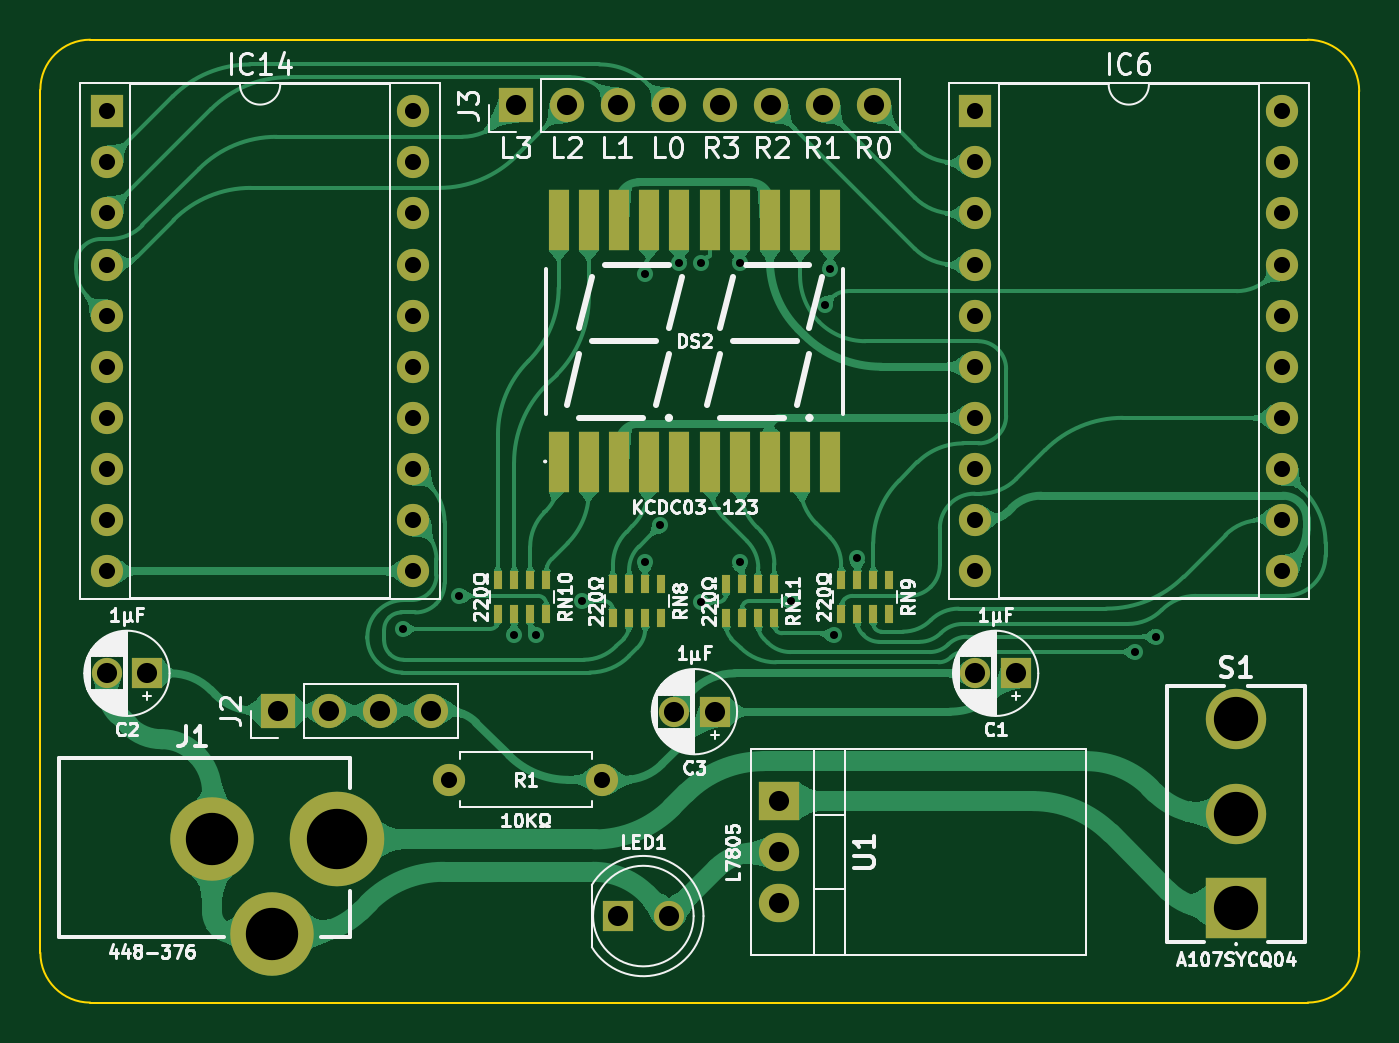
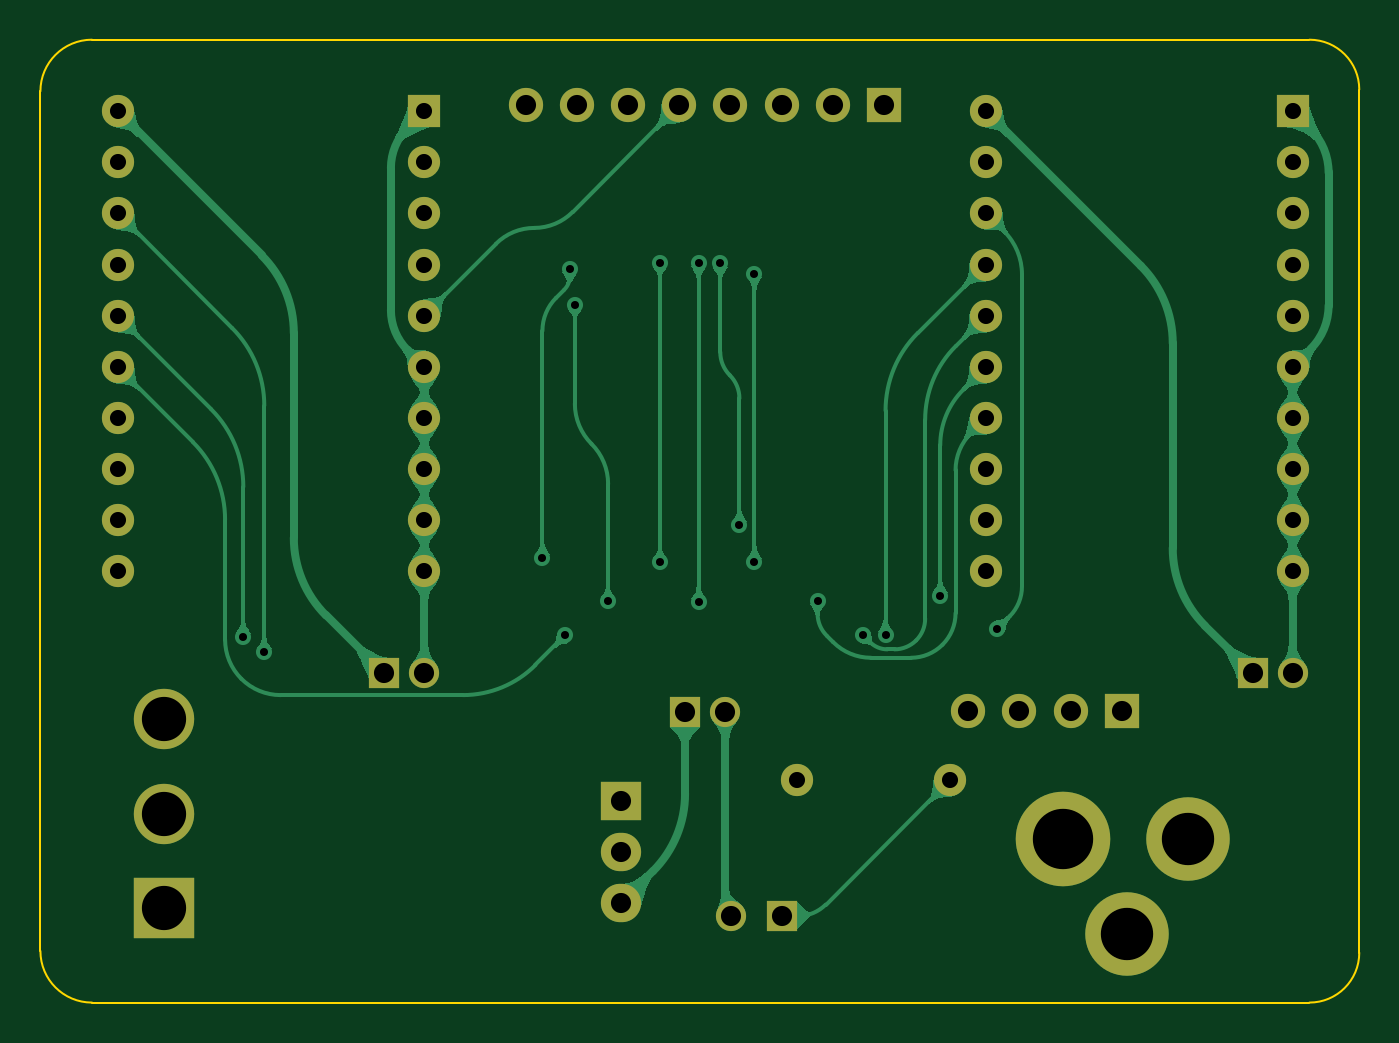
Circuit board: 11 layer files. Board 65.6 x 47.9 mm.
- bottom_copper: LCD Dual 7 Segment Tester-B_Cu.gbl (66254 bytes)
- bottom_mask: LCD Dual 7 Segment Tester-B_Mask.gbs (2718 bytes)
- paste: LCD Dual 7 Segment Tester-B_Paste.gbp (466 bytes)
- bottom_silk: LCD Dual 7 Segment Tester-B_Silkscreen.gbo (467 bytes)
- outline: LCD Dual 7 Segment Tester-Edge_Cuts.gm1 (958 bytes)
- top_copper: LCD Dual 7 Segment Tester-F_Cu.gtl (129541 bytes)
- top_mask: LCD Dual 7 Segment Tester-F_Mask.gts (4082 bytes)
- paste: LCD Dual 7 Segment Tester-F_Paste.gtp (1825 bytes)
- top_silk: LCD Dual 7 Segment Tester-F_Silkscreen.gto (77139 bytes)
- drill: LCD Dual 7 Segment Tester-NPTH.drl (265 bytes)
- drill: LCD Dual 7 Segment Tester-PTH.drl (1831 bytes)

=== bottom_copper: LCD Dual 7 Segment Tester-B_Cu.gbl (66254 bytes, source omitted) ===
=== bottom_mask: LCD Dual 7 Segment Tester-B_Mask.gbs ===
%TF.GenerationSoftware,KiCad,Pcbnew,8.0.7*%
%TF.CreationDate,2025-03-14T18:50:49+02:00*%
%TF.ProjectId,LCD Dual 7 Segment Tester,4c434420-4475-4616-9c20-37205365676d,V1*%
%TF.SameCoordinates,Original*%
%TF.FileFunction,Soldermask,Bot*%
%TF.FilePolarity,Negative*%
%FSLAX46Y46*%
G04 Gerber Fmt 4.6, Leading zero omitted, Abs format (unit mm)*
G04 Created by KiCad (PCBNEW 8.0.7) date 2025-03-14 18:50:49*
%MOMM*%
%LPD*%
G01*
G04 APERTURE LIST*
%ADD10R,1.700000X1.700000*%
%ADD11O,1.700000X1.700000*%
%ADD12C,1.500000*%
%ADD13R,1.500000X1.500000*%
%ADD14C,4.150000*%
%ADD15C,4.700000*%
%ADD16C,3.000000*%
%ADD17R,3.000000X3.000000*%
%ADD18O,1.600000X1.600000*%
%ADD19C,1.600000*%
%ADD20O,2.000000X1.905000*%
%ADD21R,2.000000X1.905000*%
%ADD22R,1.600000X1.600000*%
G04 APERTURE END LIST*
D10*
%TO.C,J2*%
X9779000Y9525000D03*
D11*
X12319000Y9525000D03*
X14858999Y9525000D03*
X17399000Y9525000D03*
%TD*%
D12*
%TO.C,C2*%
X1270000Y11389400D03*
D13*
X3270000Y11389400D03*
%TD*%
D14*
%TO.C,J1*%
X6500000Y3134400D03*
X9500000Y-1565600D03*
D15*
X12700000Y3134400D03*
%TD*%
D12*
%TO.C,LED1*%
X29210000Y-675600D03*
D13*
X26670000Y-675600D03*
%TD*%
D16*
%TO.C,S1*%
X57404000Y9103400D03*
X57404000Y4404400D03*
D17*
X57404000Y-294600D03*
%TD*%
D12*
%TO.C,C3*%
X29480000Y9484400D03*
D13*
X31480000Y9484400D03*
%TD*%
D18*
%TO.C,R1*%
X25908000Y6096000D03*
D19*
X18288000Y6096000D03*
%TD*%
D12*
%TO.C,C1*%
X44450000Y11389400D03*
D13*
X46450000Y11389400D03*
%TD*%
D20*
%TO.C,U1*%
X34671000Y-40600D03*
X34671000Y2499400D03*
D21*
X34671000Y5039400D03*
%TD*%
D11*
%TO.C,J3*%
X39385000Y39624000D03*
X36845000Y39624000D03*
X34305000Y39624000D03*
X31765000Y39624000D03*
X29225000Y39624000D03*
X26685000Y39624000D03*
X24145000Y39624000D03*
D10*
X21605000Y39624000D03*
%TD*%
D18*
%TO.C,IC14*%
X16510000Y39329400D03*
X16510000Y36789400D03*
X16510000Y34249400D03*
X16510000Y31709400D03*
X16510000Y29169400D03*
X16510000Y26629400D03*
X16510000Y24089400D03*
X16510000Y21549400D03*
X16510000Y19009400D03*
X16510000Y16469400D03*
X1270000Y16469400D03*
X1270000Y19009400D03*
X1270000Y21549400D03*
X1270000Y24089400D03*
X1270000Y26629400D03*
X1270000Y29169400D03*
X1270000Y31709400D03*
X1270000Y34249400D03*
X1270000Y36789400D03*
D22*
X1270000Y39329400D03*
%TD*%
D18*
%TO.C,IC6*%
X59690000Y39329400D03*
X59690000Y36789400D03*
X59690000Y34249400D03*
X59690000Y31709400D03*
X59690000Y29169400D03*
X59690000Y26629400D03*
X59690000Y24089400D03*
X59690000Y21549400D03*
X59690000Y19009400D03*
X59690000Y16469400D03*
X44450000Y16469400D03*
X44450000Y19009400D03*
X44450000Y21549400D03*
X44450000Y24089400D03*
X44450000Y26629400D03*
X44450000Y29169400D03*
X44450000Y31709400D03*
X44450000Y34249400D03*
X44450000Y36789400D03*
D22*
X44450000Y39329400D03*
%TD*%
M02*

=== paste: LCD Dual 7 Segment Tester-B_Paste.gbp ===
%TF.GenerationSoftware,KiCad,Pcbnew,8.0.7*%
%TF.CreationDate,2025-03-14T18:50:49+02:00*%
%TF.ProjectId,LCD Dual 7 Segment Tester,4c434420-4475-4616-9c20-37205365676d,V1*%
%TF.SameCoordinates,Original*%
%TF.FileFunction,Paste,Bot*%
%TF.FilePolarity,Positive*%
%FSLAX46Y46*%
G04 Gerber Fmt 4.6, Leading zero omitted, Abs format (unit mm)*
G04 Created by KiCad (PCBNEW 8.0.7) date 2025-03-14 18:50:49*
%MOMM*%
%LPD*%
G01*
G04 APERTURE LIST*
G04 APERTURE END LIST*
M02*

=== bottom_silk: LCD Dual 7 Segment Tester-B_Silkscreen.gbo ===
%TF.GenerationSoftware,KiCad,Pcbnew,8.0.7*%
%TF.CreationDate,2025-03-14T18:50:49+02:00*%
%TF.ProjectId,LCD Dual 7 Segment Tester,4c434420-4475-4616-9c20-37205365676d,V1*%
%TF.SameCoordinates,Original*%
%TF.FileFunction,Legend,Bot*%
%TF.FilePolarity,Positive*%
%FSLAX46Y46*%
G04 Gerber Fmt 4.6, Leading zero omitted, Abs format (unit mm)*
G04 Created by KiCad (PCBNEW 8.0.7) date 2025-03-14 18:50:49*
%MOMM*%
%LPD*%
G01*
G04 APERTURE LIST*
G04 APERTURE END LIST*
M02*

=== outline: LCD Dual 7 Segment Tester-Edge_Cuts.gm1 ===
%TF.GenerationSoftware,KiCad,Pcbnew,8.0.7*%
%TF.CreationDate,2025-03-14T18:50:49+02:00*%
%TF.ProjectId,LCD Dual 7 Segment Tester,4c434420-4475-4616-9c20-37205365676d,V1*%
%TF.SameCoordinates,Original*%
%TF.FileFunction,Profile,NP*%
%FSLAX46Y46*%
G04 Gerber Fmt 4.6, Leading zero omitted, Abs format (unit mm)*
G04 Created by KiCad (PCBNEW 8.0.7) date 2025-03-14 18:50:49*
%MOMM*%
%LPD*%
G01*
G04 APERTURE LIST*
%TA.AperFunction,Profile*%
%ADD10C,0.100000*%
%TD*%
G04 APERTURE END LIST*
D10*
X-2032000Y-2499415D02*
X-2032000Y40408915D01*
X60960000Y42885415D02*
G75*
G02*
X63522915Y40322500I0J-2562915D01*
G01*
X63522915Y-2413000D02*
G75*
G02*
X60960000Y-4975915I-2562915J0D01*
G01*
X444500Y-4975915D02*
G75*
G02*
X-2032000Y-2499415I0J2476500D01*
G01*
X-2032000Y40408915D02*
G75*
G02*
X444500Y42885415I2476500J0D01*
G01*
X444500Y42885415D02*
X60960000Y42885415D01*
X63522915Y-2413000D02*
X63522915Y40322500D01*
X60960000Y-4975915D02*
X444500Y-4975915D01*
M02*

=== top_copper: LCD Dual 7 Segment Tester-F_Cu.gtl (129541 bytes, source omitted) ===
=== top_mask: LCD Dual 7 Segment Tester-F_Mask.gts ===
%TF.GenerationSoftware,KiCad,Pcbnew,8.0.7*%
%TF.CreationDate,2025-03-14T18:50:49+02:00*%
%TF.ProjectId,LCD Dual 7 Segment Tester,4c434420-4475-4616-9c20-37205365676d,V1*%
%TF.SameCoordinates,Original*%
%TF.FileFunction,Soldermask,Top*%
%TF.FilePolarity,Negative*%
%FSLAX46Y46*%
G04 Gerber Fmt 4.6, Leading zero omitted, Abs format (unit mm)*
G04 Created by KiCad (PCBNEW 8.0.7) date 2025-03-14 18:50:49*
%MOMM*%
%LPD*%
G01*
G04 APERTURE LIST*
%ADD10R,1.700000X1.700000*%
%ADD11O,1.700000X1.700000*%
%ADD12C,1.500000*%
%ADD13R,1.500000X1.500000*%
%ADD14C,4.150000*%
%ADD15C,4.700000*%
%ADD16R,0.450000X0.900000*%
%ADD17R,1.000000X3.000000*%
%ADD18C,3.000000*%
%ADD19R,3.000000X3.000000*%
%ADD20O,1.600000X1.600000*%
%ADD21C,1.600000*%
%ADD22O,2.000000X1.905000*%
%ADD23R,2.000000X1.905000*%
%ADD24R,1.600000X1.600000*%
G04 APERTURE END LIST*
D10*
%TO.C,J2*%
X9779000Y9525000D03*
D11*
X12319000Y9525000D03*
X14858999Y9525000D03*
X17399000Y9525000D03*
%TD*%
D12*
%TO.C,C2*%
X1270000Y11389400D03*
D13*
X3270000Y11389400D03*
%TD*%
D14*
%TO.C,J1*%
X6500000Y3134400D03*
X9500000Y-1565600D03*
D15*
X12700000Y3134400D03*
%TD*%
D16*
%TO.C,RN10*%
X23113800Y14349400D03*
X22313800Y14349400D03*
X21513800Y14349400D03*
X20713800Y14349400D03*
X20713800Y16049400D03*
X21513800Y16049400D03*
X22313800Y16049400D03*
X23113800Y16049400D03*
%TD*%
D12*
%TO.C,LED1*%
X29210000Y-675600D03*
D13*
X26670000Y-675600D03*
%TD*%
D17*
%TO.C,DS2*%
X23730000Y33899400D03*
X25230000Y33899400D03*
X26730000Y33899400D03*
X28230000Y33899400D03*
X29730000Y33899400D03*
X31230000Y33899400D03*
X32730000Y33899400D03*
X34230000Y33899400D03*
X35730000Y33899400D03*
X37230000Y33899400D03*
X37230000Y21899400D03*
X35730000Y21899400D03*
X34230000Y21899400D03*
X32730000Y21899400D03*
X31230000Y21899400D03*
X29730000Y21899400D03*
X28230000Y21899400D03*
X26730000Y21899400D03*
X25230000Y21899400D03*
X23730000Y21899400D03*
%TD*%
D18*
%TO.C,S1*%
X57404000Y9103400D03*
X57404000Y4404400D03*
D19*
X57404000Y-294600D03*
%TD*%
D16*
%TO.C,RN11*%
X34455000Y14134400D03*
X33655000Y14134400D03*
X32855000Y14134400D03*
X32055000Y14134400D03*
X32055000Y15834400D03*
X32855000Y15834400D03*
X33655000Y15834400D03*
X34455000Y15834400D03*
%TD*%
D12*
%TO.C,C3*%
X29480000Y9484400D03*
D13*
X31480000Y9484400D03*
%TD*%
D20*
%TO.C,R1*%
X25908000Y6096000D03*
D21*
X18288000Y6096000D03*
%TD*%
D12*
%TO.C,C1*%
X44450000Y11389400D03*
D13*
X46450000Y11389400D03*
%TD*%
D16*
%TO.C,RN8*%
X28828800Y14134400D03*
X28028800Y14134400D03*
X27228800Y14134400D03*
X26428800Y14134400D03*
X26428800Y15834400D03*
X27228800Y15834400D03*
X28028800Y15834400D03*
X28828800Y15834400D03*
%TD*%
%TO.C,RN9*%
X40170000Y14349400D03*
X39370000Y14349400D03*
X38570000Y14349400D03*
X37770000Y14349400D03*
X37770000Y16049400D03*
X38570000Y16049400D03*
X39370000Y16049400D03*
X40170000Y16049400D03*
%TD*%
D22*
%TO.C,U1*%
X34671000Y-40600D03*
X34671000Y2499400D03*
D23*
X34671000Y5039400D03*
%TD*%
D11*
%TO.C,J3*%
X39385000Y39624000D03*
X36845000Y39624000D03*
X34305000Y39624000D03*
X31765000Y39624000D03*
X29225000Y39624000D03*
X26685000Y39624000D03*
X24145000Y39624000D03*
D10*
X21605000Y39624000D03*
%TD*%
D20*
%TO.C,IC14*%
X16510000Y39329400D03*
X16510000Y36789400D03*
X16510000Y34249400D03*
X16510000Y31709400D03*
X16510000Y29169400D03*
X16510000Y26629400D03*
X16510000Y24089400D03*
X16510000Y21549400D03*
X16510000Y19009400D03*
X16510000Y16469400D03*
X1270000Y16469400D03*
X1270000Y19009400D03*
X1270000Y21549400D03*
X1270000Y24089400D03*
X1270000Y26629400D03*
X1270000Y29169400D03*
X1270000Y31709400D03*
X1270000Y34249400D03*
X1270000Y36789400D03*
D24*
X1270000Y39329400D03*
%TD*%
D20*
%TO.C,IC6*%
X59690000Y39329400D03*
X59690000Y36789400D03*
X59690000Y34249400D03*
X59690000Y31709400D03*
X59690000Y29169400D03*
X59690000Y26629400D03*
X59690000Y24089400D03*
X59690000Y21549400D03*
X59690000Y19009400D03*
X59690000Y16469400D03*
X44450000Y16469400D03*
X44450000Y19009400D03*
X44450000Y21549400D03*
X44450000Y24089400D03*
X44450000Y26629400D03*
X44450000Y29169400D03*
X44450000Y31709400D03*
X44450000Y34249400D03*
X44450000Y36789400D03*
D24*
X44450000Y39329400D03*
%TD*%
M02*

=== paste: LCD Dual 7 Segment Tester-F_Paste.gtp ===
%TF.GenerationSoftware,KiCad,Pcbnew,8.0.7*%
%TF.CreationDate,2025-03-14T18:50:49+02:00*%
%TF.ProjectId,LCD Dual 7 Segment Tester,4c434420-4475-4616-9c20-37205365676d,V1*%
%TF.SameCoordinates,Original*%
%TF.FileFunction,Paste,Top*%
%TF.FilePolarity,Positive*%
%FSLAX46Y46*%
G04 Gerber Fmt 4.6, Leading zero omitted, Abs format (unit mm)*
G04 Created by KiCad (PCBNEW 8.0.7) date 2025-03-14 18:50:49*
%MOMM*%
%LPD*%
G01*
G04 APERTURE LIST*
%ADD10R,0.450000X0.900000*%
%ADD11R,1.000000X3.000000*%
G04 APERTURE END LIST*
D10*
%TO.C,RN10*%
X23113800Y14349400D03*
X22313800Y14349400D03*
X21513800Y14349400D03*
X20713800Y14349400D03*
X20713800Y16049400D03*
X21513800Y16049400D03*
X22313800Y16049400D03*
X23113800Y16049400D03*
%TD*%
D11*
%TO.C,DS2*%
X23730000Y33899400D03*
X25230000Y33899400D03*
X26730000Y33899400D03*
X28230000Y33899400D03*
X29730000Y33899400D03*
X31230000Y33899400D03*
X32730000Y33899400D03*
X34230000Y33899400D03*
X35730000Y33899400D03*
X37230000Y33899400D03*
X37230000Y21899400D03*
X35730000Y21899400D03*
X34230000Y21899400D03*
X32730000Y21899400D03*
X31230000Y21899400D03*
X29730000Y21899400D03*
X28230000Y21899400D03*
X26730000Y21899400D03*
X25230000Y21899400D03*
X23730000Y21899400D03*
%TD*%
D10*
%TO.C,RN11*%
X34455000Y14134400D03*
X33655000Y14134400D03*
X32855000Y14134400D03*
X32055000Y14134400D03*
X32055000Y15834400D03*
X32855000Y15834400D03*
X33655000Y15834400D03*
X34455000Y15834400D03*
%TD*%
%TO.C,RN8*%
X28828800Y14134400D03*
X28028800Y14134400D03*
X27228800Y14134400D03*
X26428800Y14134400D03*
X26428800Y15834400D03*
X27228800Y15834400D03*
X28028800Y15834400D03*
X28828800Y15834400D03*
%TD*%
%TO.C,RN9*%
X40170000Y14349400D03*
X39370000Y14349400D03*
X38570000Y14349400D03*
X37770000Y14349400D03*
X37770000Y16049400D03*
X38570000Y16049400D03*
X39370000Y16049400D03*
X40170000Y16049400D03*
%TD*%
M02*

=== top_silk: LCD Dual 7 Segment Tester-F_Silkscreen.gto (77139 bytes, source omitted) ===
=== drill: LCD Dual 7 Segment Tester-NPTH.drl ===
M48
; DRILL file {KiCad 8.0.7} date 2025-03-14T18:50:51+0200
; FORMAT={-:-/ absolute / inch / decimal}
; #@! TF.CreationDate,2025-03-14T18:50:51+02:00
; #@! TF.GenerationSoftware,Kicad,Pcbnew,8.0.7
; #@! TF.FileFunction,NonPlated,1,2,NPTH
FMAT,2
INCH
%
G90
G05
M30

=== drill: LCD Dual 7 Segment Tester-PTH.drl ===
M48
; DRILL file {KiCad 8.0.7} date 2025-03-14T18:50:51+0200
; FORMAT={-:-/ absolute / inch / decimal}
; #@! TF.CreationDate,2025-03-14T18:50:51+02:00
; #@! TF.GenerationSoftware,Kicad,Pcbnew,8.0.7
; #@! TF.FileFunction,Plated,1,2,PTH
FMAT,2
INCH
; #@! TA.AperFunction,Plated,PTH,ViaDrill
T1C0.0157
; #@! TA.AperFunction,Plated,PTH,ComponentDrill
T2C0.0315
; #@! TA.AperFunction,Plated,PTH,ComponentDrill
T3C0.0394
; #@! TA.AperFunction,Plated,PTH,ComponentDrill
T4C0.0866
; #@! TA.AperFunction,Plated,PTH,ComponentDrill
T5C0.1024
; #@! TA.AperFunction,Plated,PTH,ComponentDrill
T6C0.1181
%
G90
G05
T1
X0.6287Y0.5353
X0.74Y0.6
X0.847Y0.5233
X0.8908Y0.523
X0.98Y0.59
X1.1035Y1.23
X1.1035Y0.6656
X1.133Y0.7383
X1.1705Y1.2506
X1.2127Y1.251
X1.2127Y0.5877
X1.2886Y1.2515
X1.2886Y0.6656
X1.3899Y0.59
X1.455Y1.17
X1.465Y1.24
X1.4736Y0.5232
X1.5185Y0.6735
X2.0628Y0.49
X2.1038Y0.52
T2
X0.05Y1.5484
X0.05Y1.4484
X0.05Y1.3484
X0.05Y1.2484
X0.05Y1.1484
X0.05Y1.0484
X0.05Y0.9484
X0.05Y0.8484
X0.05Y0.7484
X0.05Y0.6484
X0.65Y1.5484
X0.65Y1.4484
X0.65Y1.3484
X0.65Y1.2484
X0.65Y1.1484
X0.65Y1.0484
X0.65Y0.9484
X0.65Y0.8484
X0.65Y0.7484
X0.65Y0.6484
X0.72Y0.24
X1.02Y0.24
X1.75Y1.5484
X1.75Y1.4484
X1.75Y1.3484
X1.75Y1.2484
X1.75Y1.1484
X1.75Y1.0484
X1.75Y0.9484
X1.75Y0.8484
X1.75Y0.7484
X1.75Y0.6484
X2.35Y1.5484
X2.35Y1.4484
X2.35Y1.3484
X2.35Y1.2484
X2.35Y1.1484
X2.35Y1.0484
X2.35Y0.9484
X2.35Y0.8484
X2.35Y0.7484
X2.35Y0.6484
T3
X0.05Y0.4484
X0.1287Y0.4484
X0.385Y0.375
X0.485Y0.375
X0.585Y0.375
X0.685Y0.375
X0.8506Y1.56
X0.9506Y1.56
X1.05Y-0.0266
X1.0506Y1.56
X1.15Y-0.0266
X1.1506Y1.56
X1.1606Y0.3734
X1.2394Y0.3734
X1.2506Y1.56
X1.3506Y1.56
X1.365Y0.1984
X1.365Y0.0984
X1.365Y-0.0016
X1.4506Y1.56
X1.5506Y1.56
X1.75Y0.4484
X1.8287Y0.4484
T4
X2.26Y0.3584
X2.26Y0.1734
X2.26Y-0.0116
T5
X0.2559Y0.1234
X0.374Y-0.0616
T6
X0.5Y0.1234
M30
